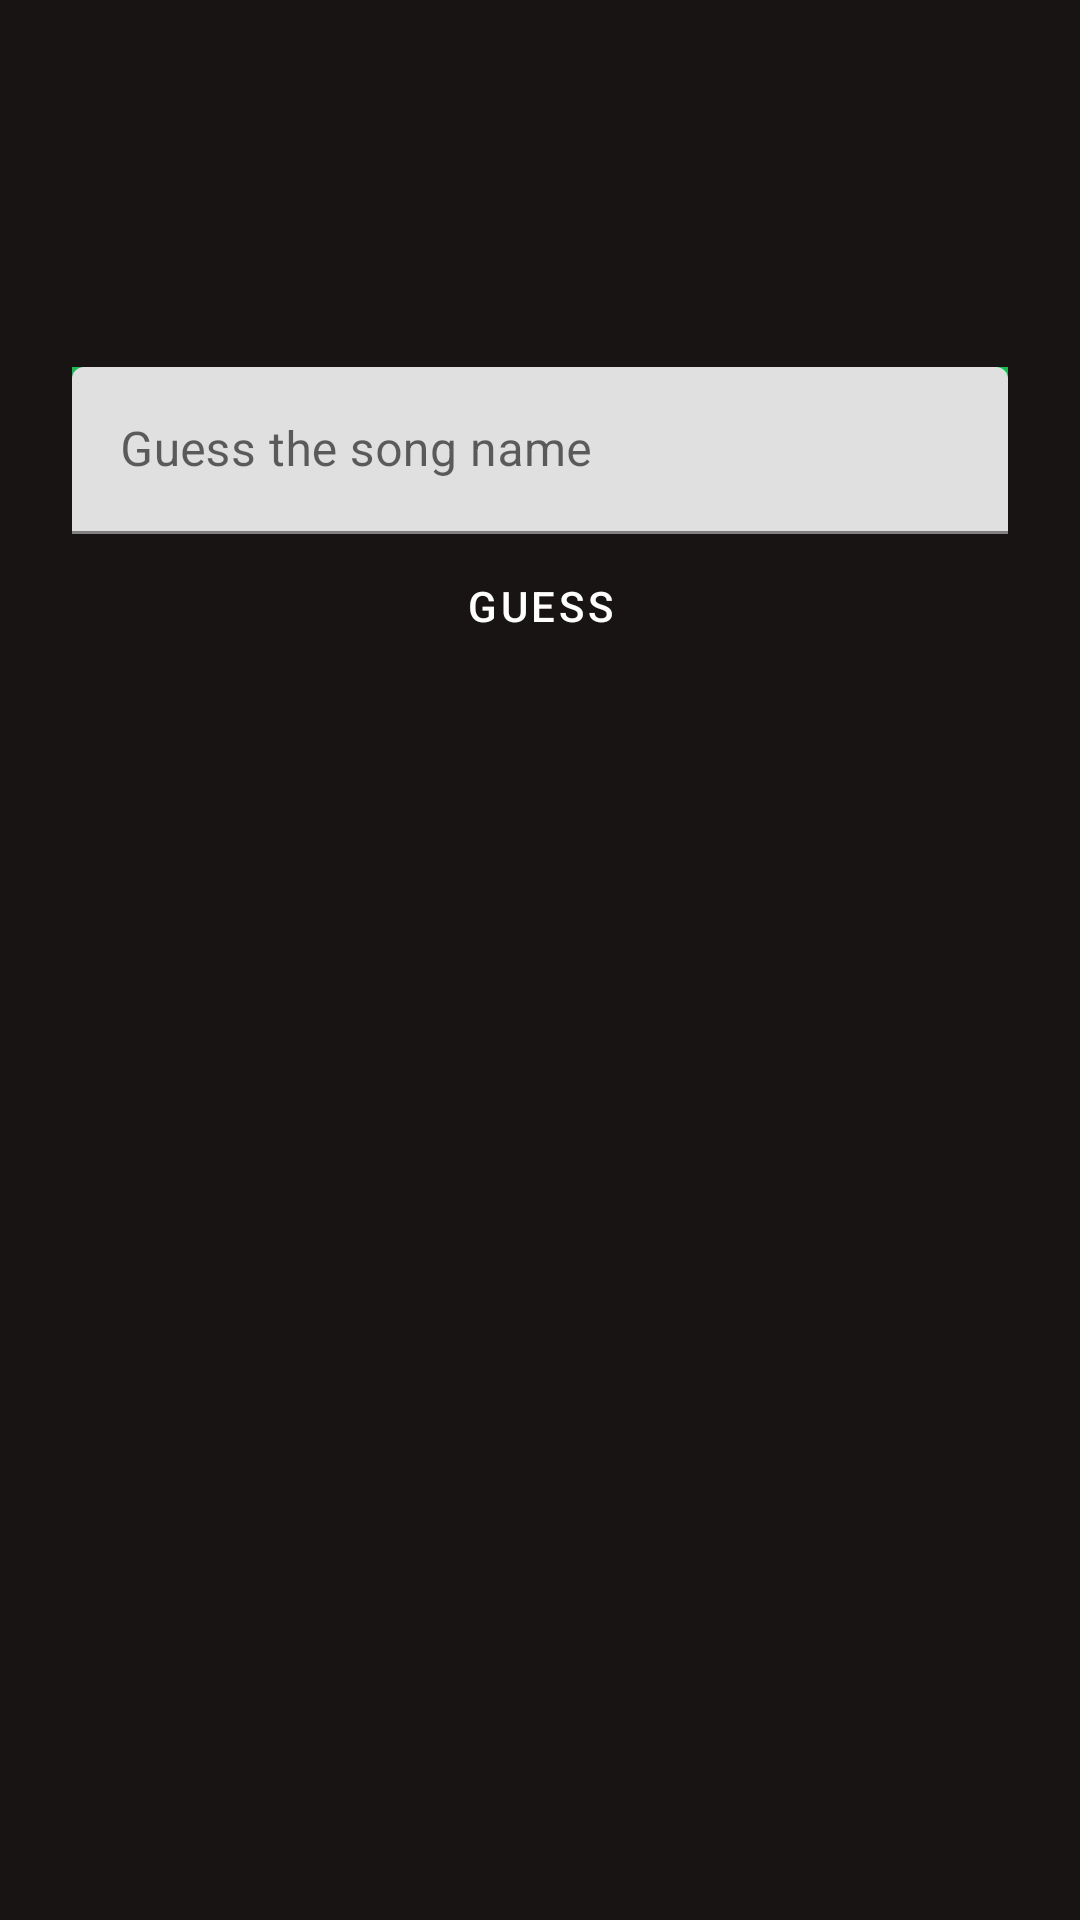

Here is an Android app screen rendered from its layout file. Give the layout XML and the strings, colors and styles it references.
<!-- AndroidManifest.xml: application theme Theme.Final_App -->
<!-- res/layout/activity_main.xml -->
<?xml version="1.0" encoding="utf-8"?>
<androidx.constraintlayout.widget.ConstraintLayout
    xmlns:android="http://schemas.android.com/apk/res/android"
    xmlns:app="http://schemas.android.com/apk/res-auto"
    xmlns:tools="http://schemas.android.com/tools"
    android:id="@+id/constraint_layout"
    android:layout_width="match_parent"
    android:layout_height="match_parent"
    android:padding="16dp"
    tools:context=".MainActivity">
<LinearLayout
    android:layout_width="match_parent"
    android:layout_height="match_parent"
    android:orientation="vertical"
    android:padding="8dp">

    <TextView
        android:layout_width="match_parent"
        android:layout_height="wrap_content"
        android:gravity="center_horizontal"
        android:id="@+id/tv_user_score"
        android:layout_marginBottom="10dp"
        android:textAppearance="?attr/textAppearanceHeadline4"/>
    <TextView
        android:id="@+id/guesses_remaining"
        android:layout_width="wrap_content"
        android:layout_height="wrap_content"
        android:layout_marginTop="8dp"
        android:layout_marginBottom="8dp"
        android:textAppearance="?attr/textAppearanceHeadline6"
        app:layout_constraintBottom_toTopOf="@id/guess_input"
        app:layout_constraintStart_toStartOf="parent"
        app:layout_constraintEnd_toEndOf="parent"
        android:layout_gravity="center"
        android:visibility="visible"
        tools:text="Guesses Remaining: "/>

    
    <com.google.android.material.textfield.TextInputLayout
        android:id="@+id/guess_input"
        android:layout_width="match_parent"
        android:layout_height="wrap_content"
        android:layout_gravity="center"
        android:theme="@style/Text_Input"
        android:hint="@string/guess_prompt"
        app:startIconDrawable="@drawable/ic_guess_white">
        <com.google.android.material.textfield.TextInputEditText
            android:id="@+id/et_guess_box"
            android:layout_width="match_parent"
            android:layout_height="wrap_content" />
    </com.google.android.material.textfield.TextInputLayout>

    <Button
        android:id="@+id/btn_guess"
        android:layout_width="match_parent"
        android:layout_height="wrap_content"
        android:layout_marginHorizontal="2dp"
        style="?attr/materialButtonStyle"
        android:text="@string/guess" />

    <TextView
        android:id="@+id/artist_desc"
        android:layout_width="wrap_content"
        android:layout_height="wrap_content"
        android:layout_marginTop="5dp"
        android:textAppearance="?attr/textAppearanceHeadline6"
        app:layout_constraintBottom_toBottomOf="parent"
        app:layout_constraintStart_toStartOf="parent"
        app:layout_constraintEnd_toEndOf="parent"
        android:visibility="invisible"/>
    <TextView
        android:id="@+id/track_Description"
        android:layout_width="wrap_content"
        android:layout_height="wrap_content"
        android:layout_marginTop="5dp"
        android:textAppearance="?attr/textAppearanceHeadline6"
        app:layout_constraintBottom_toBottomOf="parent"
        app:layout_constraintStart_toStartOf="parent"
        app:layout_constraintEnd_toEndOf="parent"
        android:visibility="invisible"/>
    <TextView
        android:id="@+id/album_desc"
        android:layout_width="wrap_content"
        android:layout_height="wrap_content"
        android:layout_marginTop="5dp"
        android:textAppearance="?attr/textAppearanceHeadline6"
        app:layout_constraintBottom_toBottomOf="parent"
        app:layout_constraintStart_toStartOf="parent"
        app:layout_constraintEnd_toEndOf="parent"
        android:visibility="invisible"/>

    <TextView
        android:id="@+id/timer_remaining"
        android:layout_width="wrap_content"
        android:layout_height="wrap_content"
        android:layout_marginTop="12dp"
        android:textAppearance="?attr/textAppearanceHeadline6"
        app:layout_constraintBottom_toBottomOf="parent"
        app:layout_constraintStart_toStartOf="parent"
        app:layout_constraintEnd_toEndOf="parent"
        android:visibility="visible"/>
</LinearLayout>
</androidx.constraintlayout.widget.ConstraintLayout>
<!-- resources referenced by this layout -->
<resources>
  <string name="guess">Guess</string>
  <string name="guess_prompt">Guess the song name</string>
  <style name="Text_Input">
          <item name="android:background">@color/spotify_green</item>
          <item name="iconTint">@color/white</item>
      </style>
  <style name="Theme.Final_App" parent="Theme.MaterialComponents.DayNight.DarkActionBar">
          
          <item name="colorPrimary">@color/spotify_green</item>
          <item name="colorPrimaryVariant">@color/spotify_green</item>
          <item name="colorOnPrimary">@color/white</item>
          
          <item name="colorSecondary">@color/spotify_green</item>
          <item name="colorSecondaryVariant">@color/spotify_green</item>
          <item name="colorOnSecondary">@color/white</item>
          
          <item name="android:statusBarColor" tools:targetApi="l">?attr/colorPrimaryVariant</item>
          
          <item name="android:background">@color/spotify_black</item>
          <item name="android:textColor">@color/white</item>
          <item name="actionBarTheme">@style/Theme.Final_App.AppBarOverlay</item>
      </style>
  <color name="spotify_green">#1DB954</color>
  <color name="white">#FFFFFFFF</color>
  <color name="spotify_black">#191414</color>
  <style name="Theme.Final_App.AppBarOverlay">
          <item name="android:background">@color/spotify_green</item>
          
      </style>
</resources>
